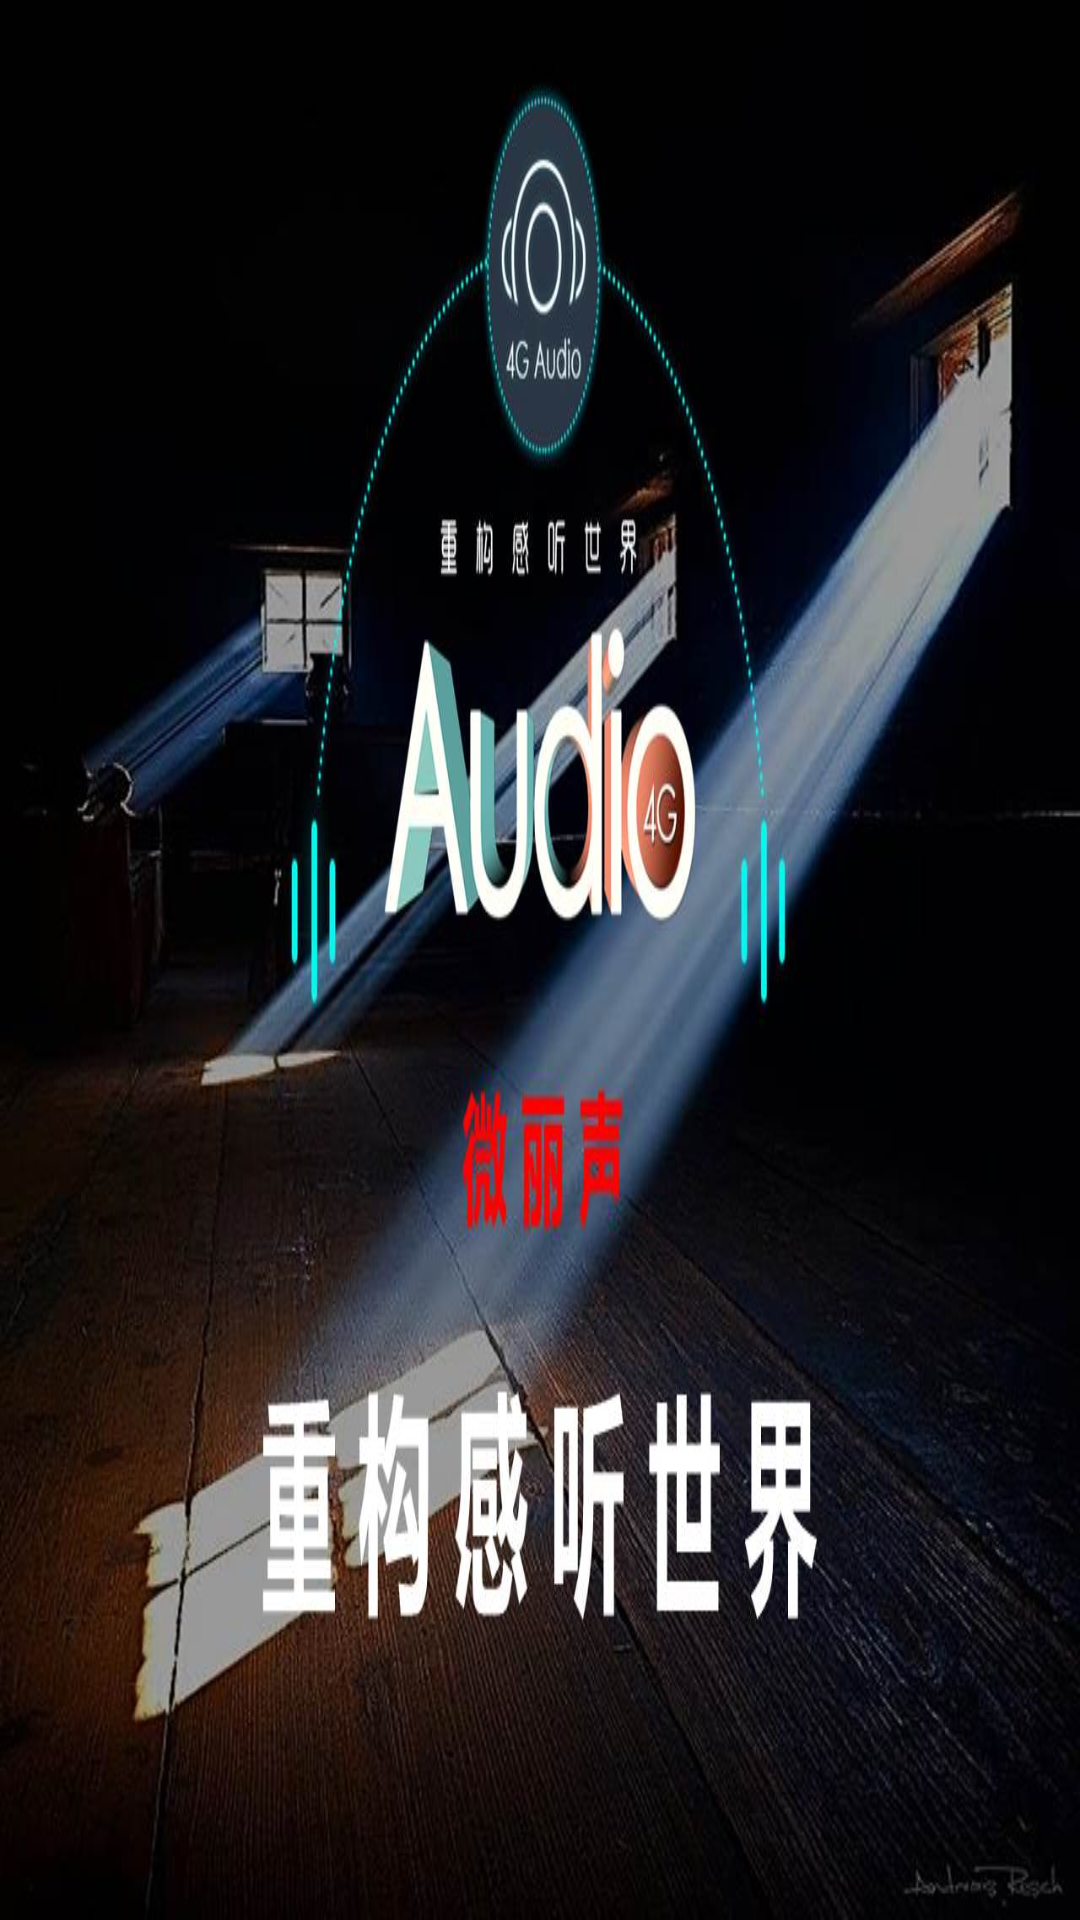

Android layout source for this screen:
<!-- AndroidManifest.xml: activity theme android:Theme.NoTitleBar.Fullscreen -->
<!-- res/layout/activity_main.xml -->
<?xml version="1.0" encoding="utf-8"?>
<LinearLayout xmlns:android="http://schemas.android.com/apk/res/android"
    android:layout_width="fill_parent"
    android:layout_height="fill_parent"
    android:orientation="vertical" 
    android:background="@drawable/bg_main">
	 
</LinearLayout>
<!-- resources referenced by this layout -->
<resources>
  <!-- drawable bg_main: jpg bitmap (drawable-xhdpi, 86894 bytes) -->
</resources>
